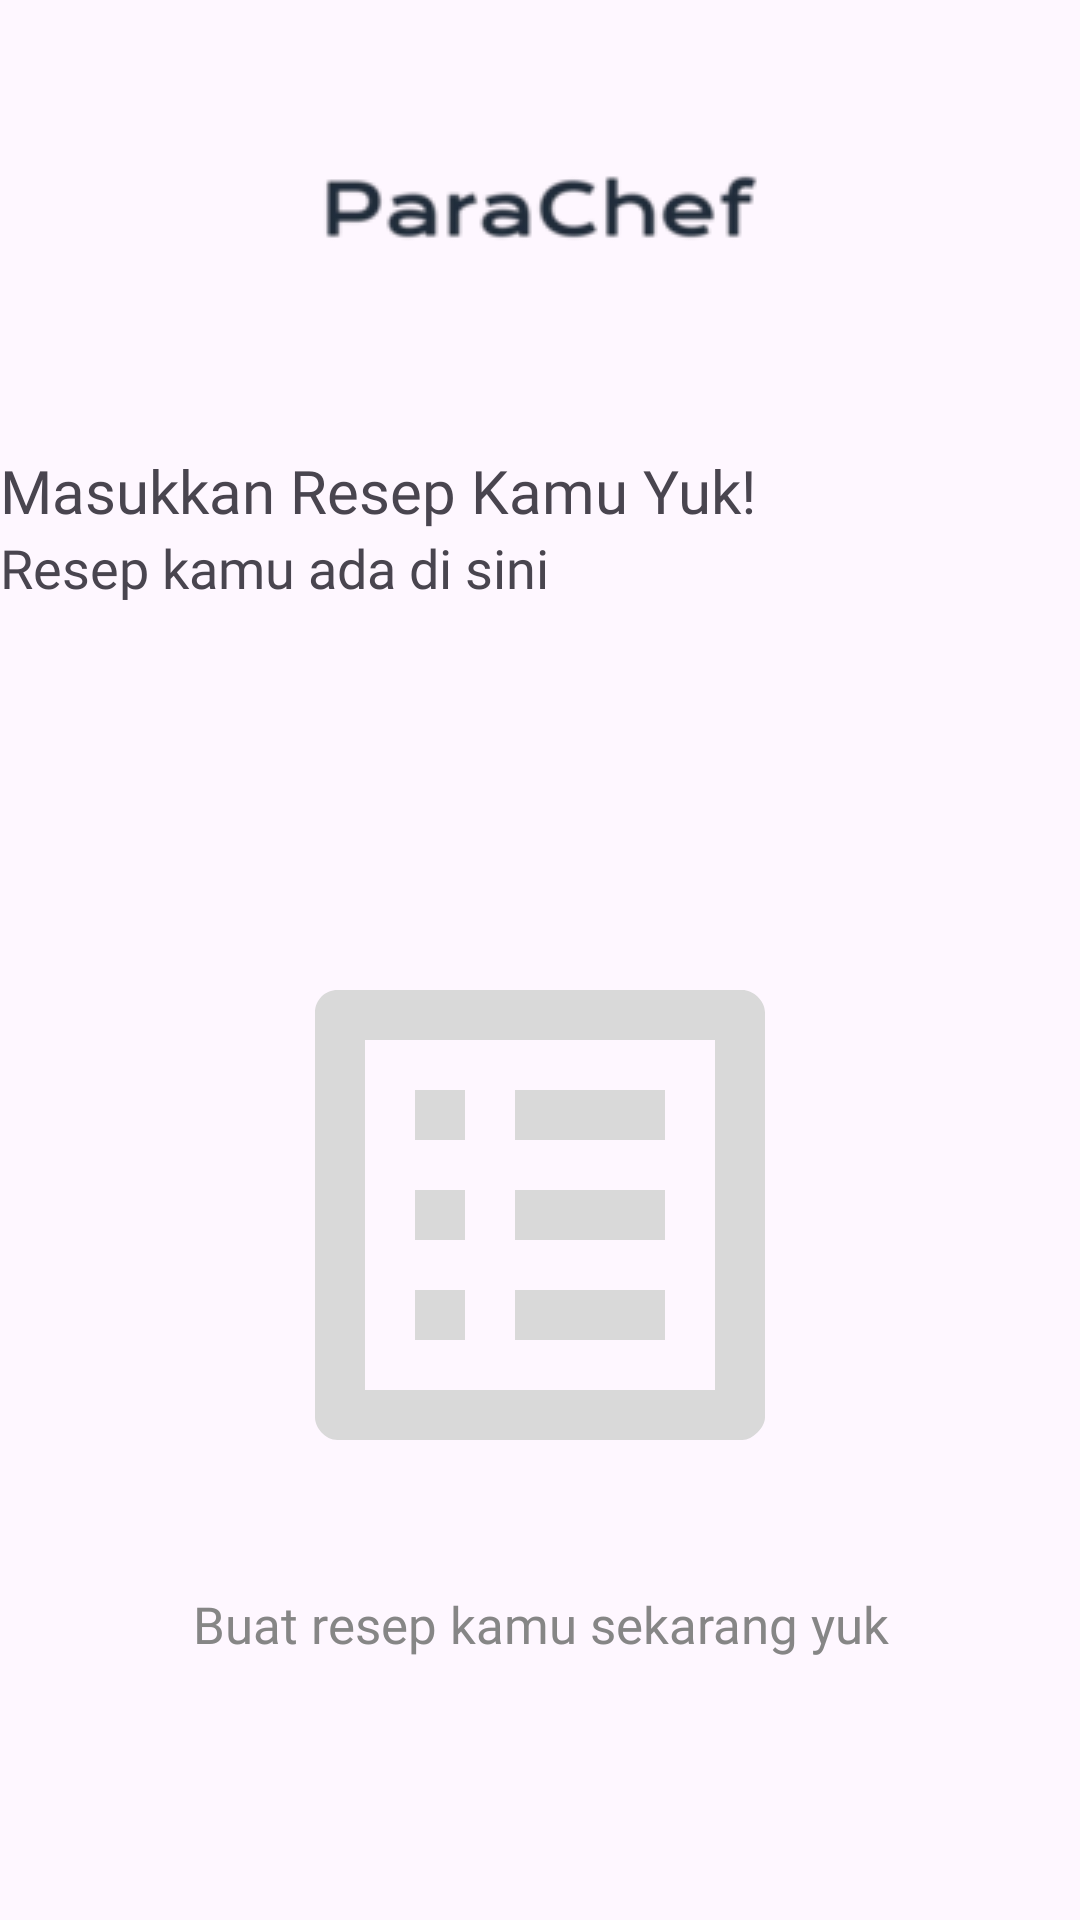

Reconstruct the res/layout file that produces this screen, plus the resources it refers to.
<!-- AndroidManifest.xml: application theme Theme.Parachef -->
<!-- res/layout/resepku.xml -->
<?xml version="1.0" encoding="utf-8"?>
<RelativeLayout
    xmlns:android="http://schemas.android.com/apk/res/android"
    xmlns:app="http://schemas.android.com/apk/res-auto"
    xmlns:tools="http://schemas.android.com/tools"
    android:id="@+id/main"
    android:layout_width="match_parent"
    android:layout_height="match_parent"
    android:layout_marginEnd="25dp"
    android:layout_marginStart="25dp"
    tools:context=".Resepku">

    <FrameLayout
        android:id="@+id/frameLayout"
        android:layout_width="match_parent"
        android:layout_height="100dp">

        <ImageView
            android:layout_width="wrap_content"
            android:layout_height="wrap_content"
            android:layout_marginTop="20dp"
            android:src="@drawable/ic_logo2"
            android:layout_gravity="center"/>
    </FrameLayout>

    <LinearLayout
        android:layout_width="match_parent"
        android:layout_height="wrap_content"
        android:orientation="vertical"
        android:layout_marginTop="150dp">

    <TextView
        android:layout_width="match_parent"
        android:layout_height="wrap_content"
        android:fontFamily="@font/poppins_semibold"
        android:textSize="20sp"
        android:text="Masukkan Resep Kamu Yuk!"/>

    <TextView
        android:layout_width="match_parent"
        android:layout_height="wrap_content"
        android:fontFamily="@font/poppins_medium"
        android:textSize="18sp"
        android:text="Resep kamu ada di sini"/>
    </LinearLayout>

    <LinearLayout
        android:layout_width="match_parent"
        android:layout_height="wrap_content"
        android:orientation="vertical"
        android:layout_marginTop="280dp">

        <ImageView
            android:layout_width="200dp"
            android:layout_height="250dp"
            android:layout_gravity="center"
            android:src="@drawable/empty"/>

        <TextView
            android:layout_width="match_parent"
            android:layout_height="wrap_content"
            android:fontFamily="@font/poppins_medium"
            android:textColor="@color/hint2"
            android:textSize="17sp"
            android:gravity="center"
            android:text="Buat resep kamu sekarang yuk"/>
    </LinearLayout>

    <FrameLayout
        android:layout_width="70dp"
        android:layout_height="70dp"
        android:layout_marginTop="660dp"
        android:layout_marginLeft="270dp"
        android:padding="20dp"
        android:background="@drawable/shape"
        android:backgroundTint="@color/nav">
    </FrameLayout>

    <ImageView
        android:layout_width="50dp"
        android:layout_height="50dp"
        android:src="@drawable/ic_add"
        android:layout_marginTop="670dp"
        android:layout_marginLeft="280dp"/>

</RelativeLayout>
<!-- resources referenced by this layout -->
<resources>
  <color name="hint2">#868686</color>
  <color name="nav">#D9D9D9</color>
  <!-- drawable empty (drawable) -->
  <vector xmlns:android="http://schemas.android.com/apk/res/android" android:autoMirrored="true" android:height="24dp" android:tint="#D9D9D9" android:viewportHeight="24" android:viewportWidth="24" android:width="24dp">
        
      <path android:fillColor="@android:color/white" android:pathData="M19,5v14L5,19L5,5h14m1.1,-2L3.9,3c-0.5,0 -0.9,0.4 -0.9,0.9v16.2c0,0.4 0.4,0.9 0.9,0.9h16.2c0.4,0 0.9,-0.5 0.9,-0.9L21,3.9c0,-0.5 -0.5,-0.9 -0.9,-0.9zM11,7h6v2h-6L11,7zM11,11h6v2h-6v-2zM11,15h6v2h-6zM7,7h2v2L7,9zM7,11h2v2L7,13zM7,15h2v2L7,17z"/>
      
  </vector>
  <!-- drawable ic_add (drawable) -->
  <vector xmlns:android="http://schemas.android.com/apk/res/android" android:height="24dp" android:tint="#212C3B" android:viewportHeight="24" android:viewportWidth="24" android:width="24dp">
        
      <path android:fillColor="@android:color/white" android:pathData="M19,13h-6v6h-2v-6H5v-2h6V5h2v6h6v2z"/>
      
  </vector>
  <!-- drawable ic_logo2: png bitmap (drawable, 6633 bytes) -->
  <style name="Theme.Parachef" parent="Base.Theme.Parachef" />
  <style name="Base.Theme.Parachef" parent="Theme.Material3.DayNight.NoActionBar">
          
          
      </style>
</resources>
